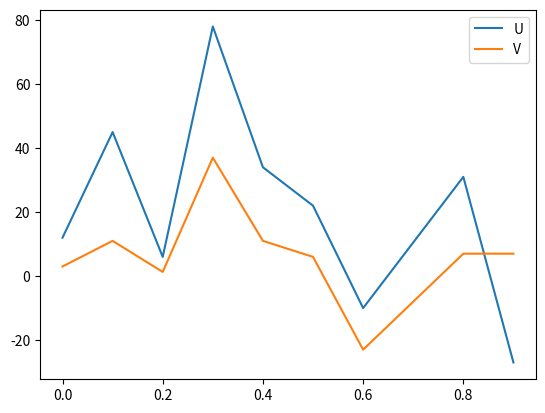

The script that saved this image:
#Ejercicio3
# Los arrays `u` y `v` representan dos series en funcion del tiempo `t`.
# Grafique las dos series de datos en una misma imagen 'serie.png'
# Calcule la covarianza entre `u` y `v` e imprima su valor.
import matplotlib
matplotlib.use('Agg')
import matplotlib.pyplot as plt
import numpy as np
t = np.array([0.,0.1,0.2,0.3,0.4,0.5,0.6, 0.8, 0.9])
u = np.array([12.,45.,6.,78.,34.,22.,-10.,31.,-27.])
v = np.array([3.,11.,1.3,37.,11.,6.,-23.,7.,7.])

plt.figure()
plt.plot(t, u, label = "U")
plt.plot(t, v, label = "V")
plt.legend()
plt.savefig("serie.png")
umed = sum(u)/len(u)
vmed = sum(v)/len(v)
cov = 0
for i in range(len(u)):
    cov += ((u[i] - umed)*(v[i] - vmed))/(len(u)-1)
    
print("La covarianza es", cov)
